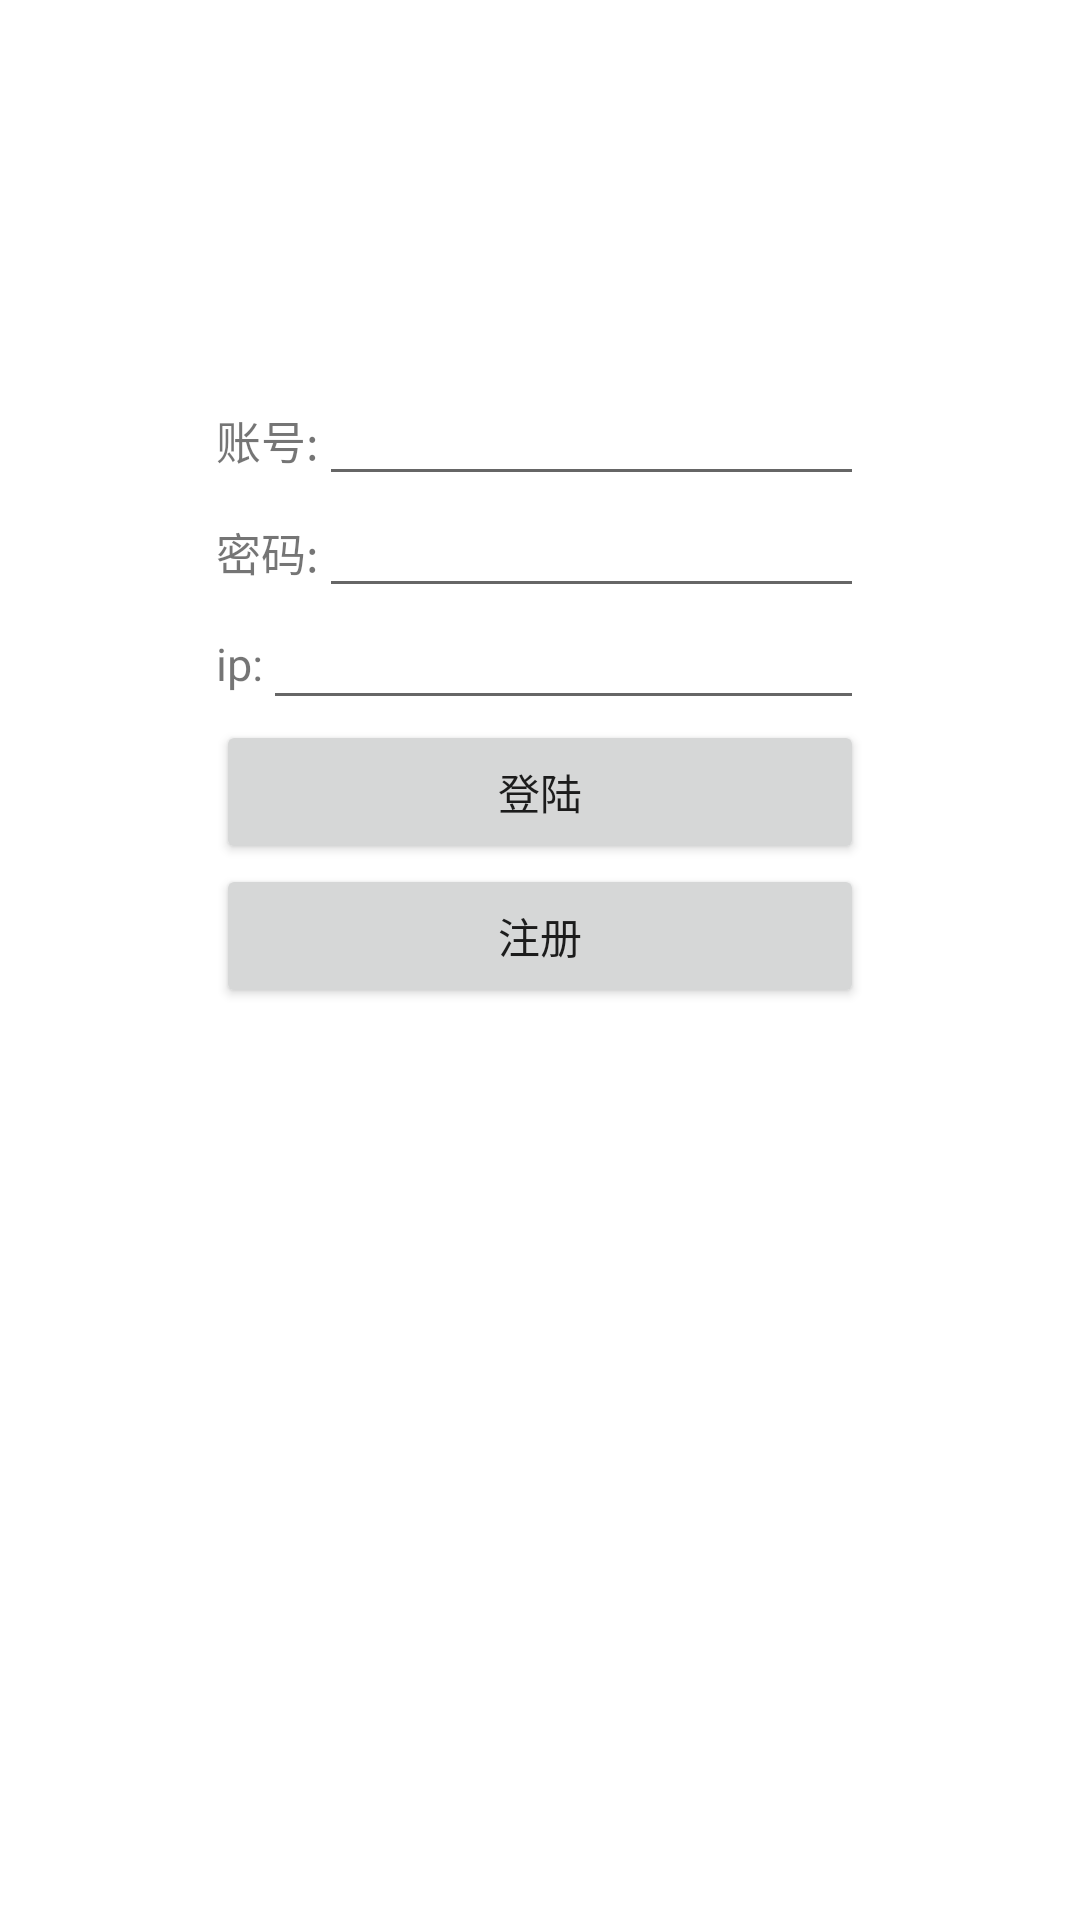

Layout XML and referenced resources for this Android screen:
<!-- AndroidManifest.xml: application theme AppTheme -->
<!-- res/layout/activity_login.xml -->
<?xml version="1.0" encoding="utf-8"?>
<LinearLayout xmlns:android="http://schemas.android.com/apk/res/android"
    xmlns:tools="http://schemas.android.com/tools"
    android:id="@+id/activity_login"
    android:layout_width="match_parent"
    android:layout_height="match_parent"
    android:orientation="vertical"
    tools:context="trx.sharecar.activity.LoginActivity">

    <LinearLayout
        android:layout_width="match_parent"
        android:layout_height="match_parent"
        android:layout_weight="2"/>


    <LinearLayout
        android:layout_width="match_parent"
        android:layout_height="match_parent"
        android:layout_weight="1">
        <LinearLayout
            android:layout_width="match_parent"
            android:layout_height="wrap_content"
            android:layout_weight="2"/>
        <LinearLayout
            android:layout_width="match_parent"
            android:layout_height="wrap_content"
            android:layout_weight="1"
            android:orientation="vertical">

            <RelativeLayout
                android:layout_width="match_parent"
                android:layout_height="wrap_content">
                <TextView
                    android:id="@+id/login_text1"
                    android:layout_width="wrap_content"
                    android:layout_height="wrap_content"
                    android:layout_centerVertical="true"
                    android:textSize="15sp"
                    android:text="账号:"/>
                <EditText
                    android:id="@+id/login_username"
                    android:layout_width="wrap_content"
                    android:layout_height="wrap_content"
                    android:layout_toEndOf="@id/login_text1"
                    android:layout_alignParentEnd="true"
                    android:textSize="15sp"
                    android:maxLength="10"
                    android:maxLines="1"/>
            </RelativeLayout>

            <RelativeLayout
                android:layout_width="match_parent"
                android:layout_height="wrap_content">
                <TextView
                    android:id="@+id/login_text2"
                    android:layout_width="wrap_content"
                    android:layout_height="wrap_content"
                    android:layout_centerVertical="true"
                    android:textSize="15sp"
                    android:text="密码:"/>
                <EditText
                    android:id="@+id/login_userpwd"
                    android:layout_width="wrap_content"
                    android:layout_height="wrap_content"
                    android:layout_toEndOf="@id/login_text2"
                    android:layout_alignParentEnd="true"
                    android:textSize="15sp"
                    android:maxLength="20"
                    android:maxLines="1" />
            </RelativeLayout>

            <RelativeLayout
                android:layout_width="match_parent"
                android:layout_height="wrap_content">
                <TextView
                    android:id="@+id/login_text3"
                    android:layout_width="wrap_content"
                    android:layout_height="wrap_content"
                    android:layout_centerVertical="true"
                    android:textSize="15sp"
                    android:text="ip:"/>
                <EditText
                    android:id="@+id/login_ip"
                    android:layout_width="wrap_content"
                    android:layout_height="wrap_content"
                    android:layout_toEndOf="@id/login_text3"
                    android:layout_alignParentEnd="true"
                    android:text=""
                    android:textSize="15sp"
                    android:maxLength="20"
                    android:maxLines="1" />
            </RelativeLayout>

            <LinearLayout
                android:layout_width="match_parent"
                android:layout_height="wrap_content">
                <Button
                    android:id="@+id/btn_login"
                    android:layout_width="match_parent"
                    android:layout_height="wrap_content"
                    android:text="登陆"/>
            </LinearLayout>
            <LinearLayout
                android:layout_width="match_parent"
                android:layout_height="wrap_content">
                <Button
                    android:id="@+id/btn_register"
                    android:layout_width="match_parent"
                    android:layout_height="wrap_content"
                    android:text="注册"/>
            </LinearLayout>
        </LinearLayout>
        <LinearLayout
            android:layout_width="match_parent"
            android:layout_height="wrap_content"
            android:layout_weight="2"/>
    </LinearLayout>

    <LinearLayout
        android:layout_width="match_parent"
        android:layout_height="match_parent"
        android:layout_weight="2"/>

</LinearLayout>
<!-- resources referenced by this layout -->
<resources>
  <style name="AppTheme" parent="Theme.AppCompat.Light.DarkActionBar">
          <item name="colorPrimary">@color/colorPrimary</item>
          <item name="colorPrimaryDark">@color/colorPrimary</item>
          <item name="colorAccent">@color/colorAccent</item>
          <item name="android:windowBackground">@color/colorWhite</item>
          
      </style>
  <color name="colorPrimary">#3F51B5</color>
  <color name="colorAccent">#FF4081</color>
  <color name="colorWhite">#FFFFFF</color>
</resources>
